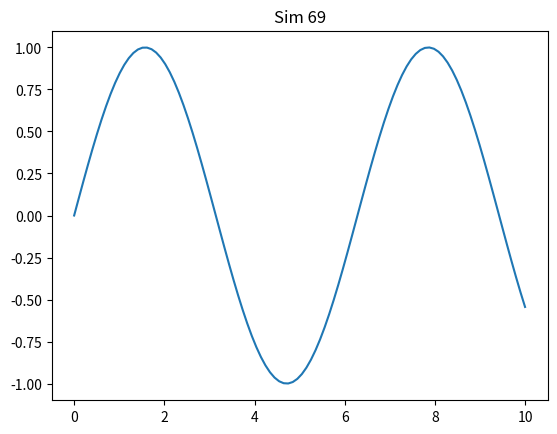

This figure's Python source:
import numpy as np
import matplotlib.pyplot as plt
plt.plot(np.linspace(0, 10, 100), np.sin(np.linspace(0, 10, 100)))
plt.title('Sim 69')
